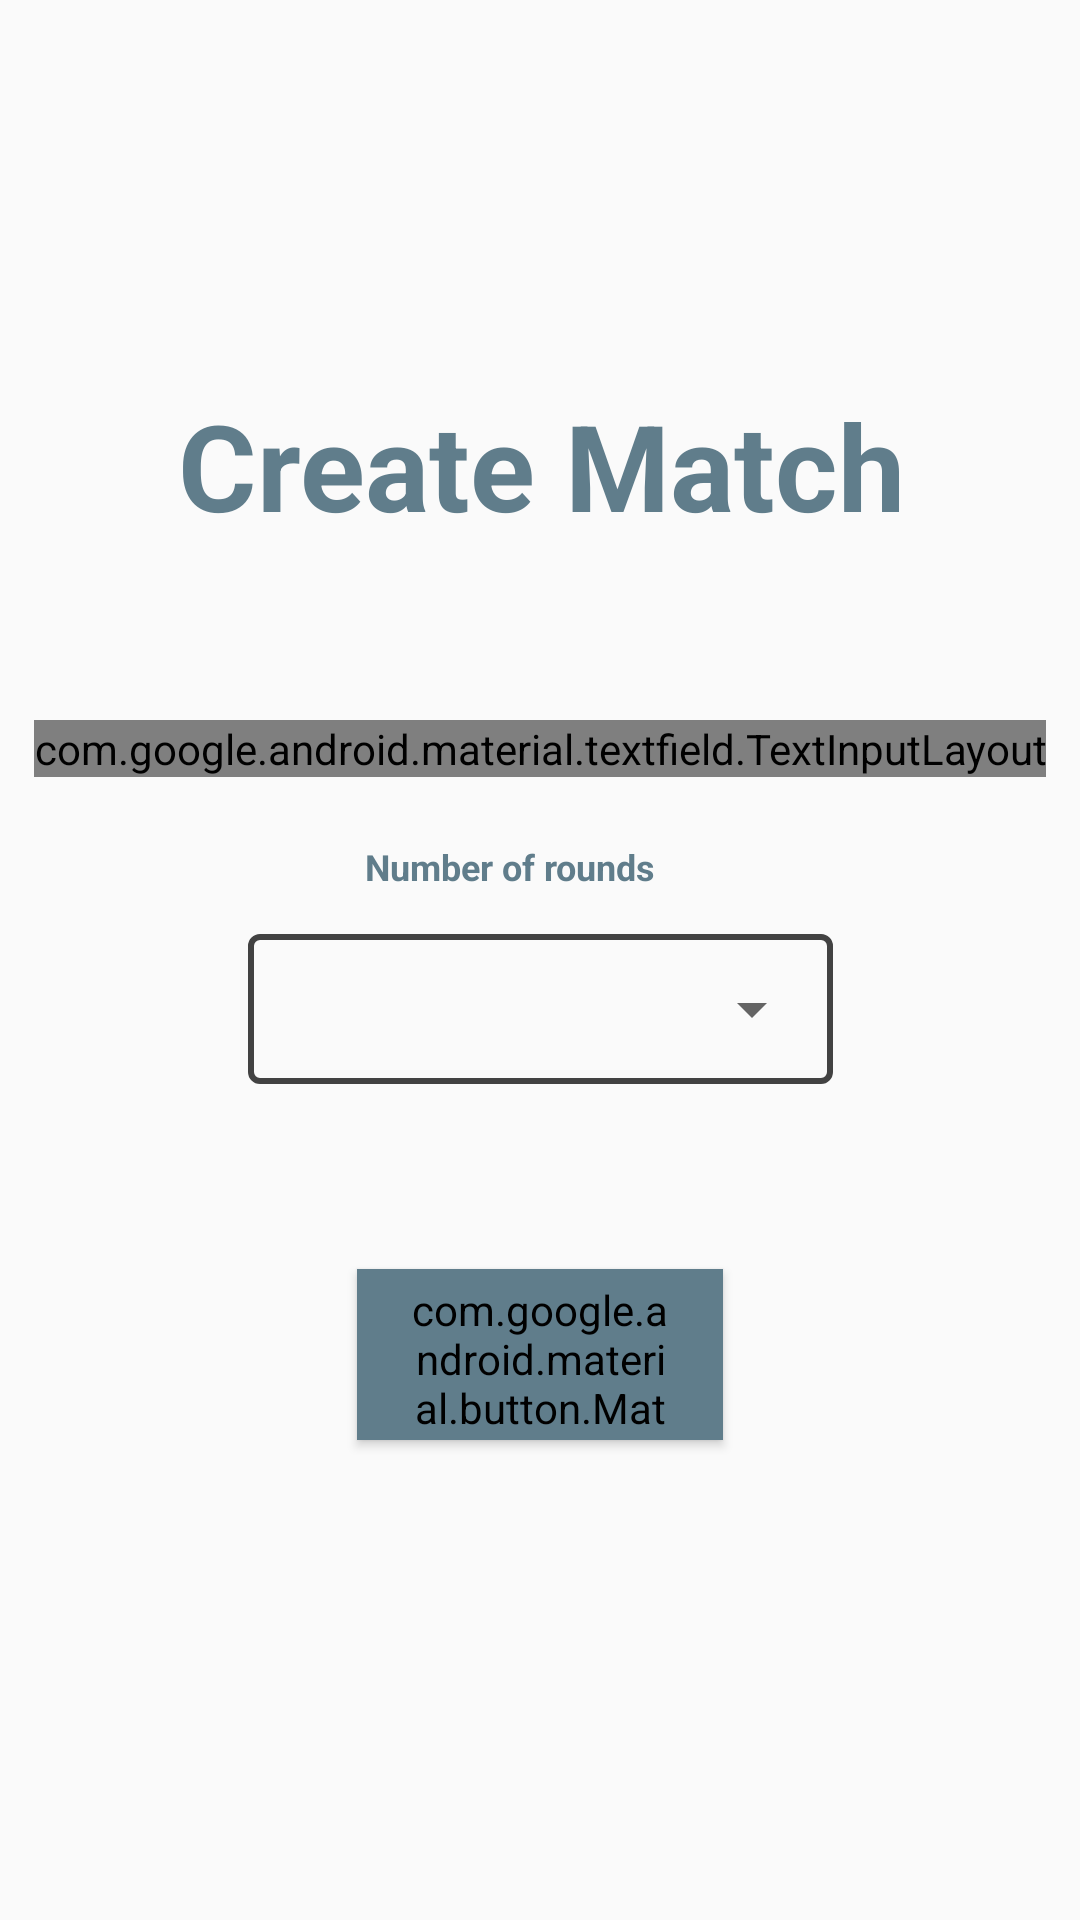

Android layout source for this screen:
<!-- AndroidManifest.xml: application theme Theme.AppCompat.Light -->
<!-- res/layout/fragment_create_match.xml -->
<?xml version="1.0" encoding="utf-8"?>
<androidx.constraintlayout.widget.ConstraintLayout xmlns:android="http://schemas.android.com/apk/res/android"
    xmlns:app="http://schemas.android.com/apk/res-auto"
    xmlns:tools="http://schemas.android.com/tools"
    android:id="@+id/linearLayout3"
    android:layout_width="match_parent"
    android:layout_height="match_parent">

    <androidx.constraintlayout.widget.ConstraintLayout
        android:id="@+id/linearLayout2"
        android:layout_width="0dp"
        android:layout_height="70dp"
        android:backgroundTint="@color/md_grey_400"
        android:background="@color/md_grey_400"
        app:layout_constraintEnd_toEndOf="parent"
        app:layout_constraintHorizontal_bias="0.48"
        app:layout_constraintStart_toStartOf="parent"
        app:layout_constraintTop_toTopOf="parent">

        <ImageView
            android:id="@+id/chatButton_create"
            android:layout_width="45dp"
            android:layout_height="52dp"
            android:layout_marginEnd="36dp"
            app:layout_constraintBottom_toBottomOf="parent"
            app:layout_constraintEnd_toEndOf="parent"
            app:layout_constraintTop_toTopOf="parent"
            app:srcCompat="@drawable/chat_bubble_gray" />
    </androidx.constraintlayout.widget.ConstraintLayout>

    <TextView
        android:id="@+id/NameTitle"
        android:layout_width="200dp"
        android:layout_height="20dp"
        android:layout_marginStart="480dp"
        android:gravity="center"
        android:text="Name of match"
        android:textColor="#607D8B"
        android:textSize="12dp"
        android:textStyle="bold"
        app:layout_constraintBottom_toTopOf="@+id/layoutCreate"
        app:layout_constraintStart_toStartOf="parent"
        app:layout_constraintTop_toBottomOf="@+id/nameZoneLobby6"
        app:layout_constraintVertical_bias="1.0" />

    <com.google.android.material.textfield.TextInputLayout
        android:id="@+id/layoutCreate"
        style="@style/Widget.MaterialComponents.TextInputLayout.OutlinedBox"
        android:layout_width="wrap_content"
        android:layout_height="wrap_content"
        android:layout_centerInParent="true"
        android:layout_marginTop="50dp"
        app:layout_constraintEnd_toEndOf="parent"
        app:layout_constraintStart_toStartOf="parent"
        app:layout_constraintTop_toBottomOf="@+id/nameZoneLobby6">

        <com.google.android.material.textfield.TextInputEditText
            android:id="@+id/matchName"
            android:layout_width="wrap_content"
            android:layout_height="wrap_content"
            android:ems="10"
            android:inputType="textPersonName"
            android:maxLength="10"/>

    </com.google.android.material.textfield.TextInputLayout>

    <TextView
        android:id="@+id/nbOfRoundsTitle"
        android:layout_width="200dp"
        android:layout_height="20dp"
        android:gravity="center"
        android:text="Number of rounds"
        android:textColor="#607D8B"
        android:textSize="12dp"
        android:textStyle="bold"
        app:layout_constraintBottom_toTopOf="@+id/outlinedSpinner"
        app:layout_constraintEnd_toEndOf="parent"
        app:layout_constraintHorizontal_bias="0.437"
        app:layout_constraintStart_toStartOf="parent"
        app:layout_constraintTop_toBottomOf="@+id/layoutCreate"
        app:layout_constraintVertical_bias="1.0" />

    <FrameLayout
        android:id="@+id/outlinedSpinner"
        android:layout_width="195dp"
        android:layout_height="63dp"
        android:layout_marginTop="40dp"
        app:layout_constraintEnd_toEndOf="parent"
        app:layout_constraintStart_toStartOf="parent"
        app:layout_constraintTop_toBottomOf="@+id/layoutCreate">

        <FrameLayout
            android:layout_width="195dp"
            android:layout_height="50dp"
            android:layout_gravity="center"
            android:layout_marginTop="6dp"
            android:background="@drawable/drawable_spinner_border">

            <Spinner
                android:id="@+id/nbMatches"
                android:layout_width="match_parent"
                android:layout_height="69dp"
                android:layout_gravity="center"
                app:layout_constraintEnd_toEndOf="parent"
                app:layout_constraintStart_toStartOf="parent" />
        </FrameLayout>

    </FrameLayout>



























    <com.google.android.material.button.MaterialButton
        android:id="@+id/createMatchWithOp"
        style="@style/Widget.MaterialComponents.Button"
        android:layout_width="122dp"
        android:layout_height="57dp"
        android:layout_marginBottom="104dp"
        android:background="#607D8B"
        android:backgroundTint="#607D8B"
        android:text="Create"
        app:layout_constraintBottom_toBottomOf="parent"
        app:layout_constraintEnd_toEndOf="parent"
        app:layout_constraintStart_toStartOf="parent"
        app:layout_constraintTop_toBottomOf="@+id/outlinedSpinner"
        app:layout_constraintVertical_bias="0.522" />

    <TextView
        android:id="@+id/nameZoneLobby6"
        android:layout_width="400dp"
        android:layout_height="70dp"
        android:layout_marginTop="50dp"
        android:gravity="center"
        android:text="Create Match"
        android:textColor="#607D8B"
        android:textSize="40dp"
        android:textStyle="bold"
        app:layout_constraintEnd_toEndOf="parent"
        app:layout_constraintStart_toStartOf="parent"
        app:layout_constraintTop_toBottomOf="@+id/linearLayout2" />
</androidx.constraintlayout.widget.ConstraintLayout>
<!-- resources referenced by this layout -->
<resources>
  <!-- drawable drawable_spinner_border (drawable) -->
  <?xml version="1.0" encoding="utf-8"?>
  <shape xmlns:android="http://schemas.android.com/apk/res/android">
      <solid android:color="@android:color/transparent"/>
      <stroke android:width="2dip" android:color="#424242" />
      <corners android:radius="3dip"/>
      <padding android:left="0dip"
          android:top="3dp"
          android:right="3dp"
          android:bottom="3dp" />
  </shape>
</resources>
